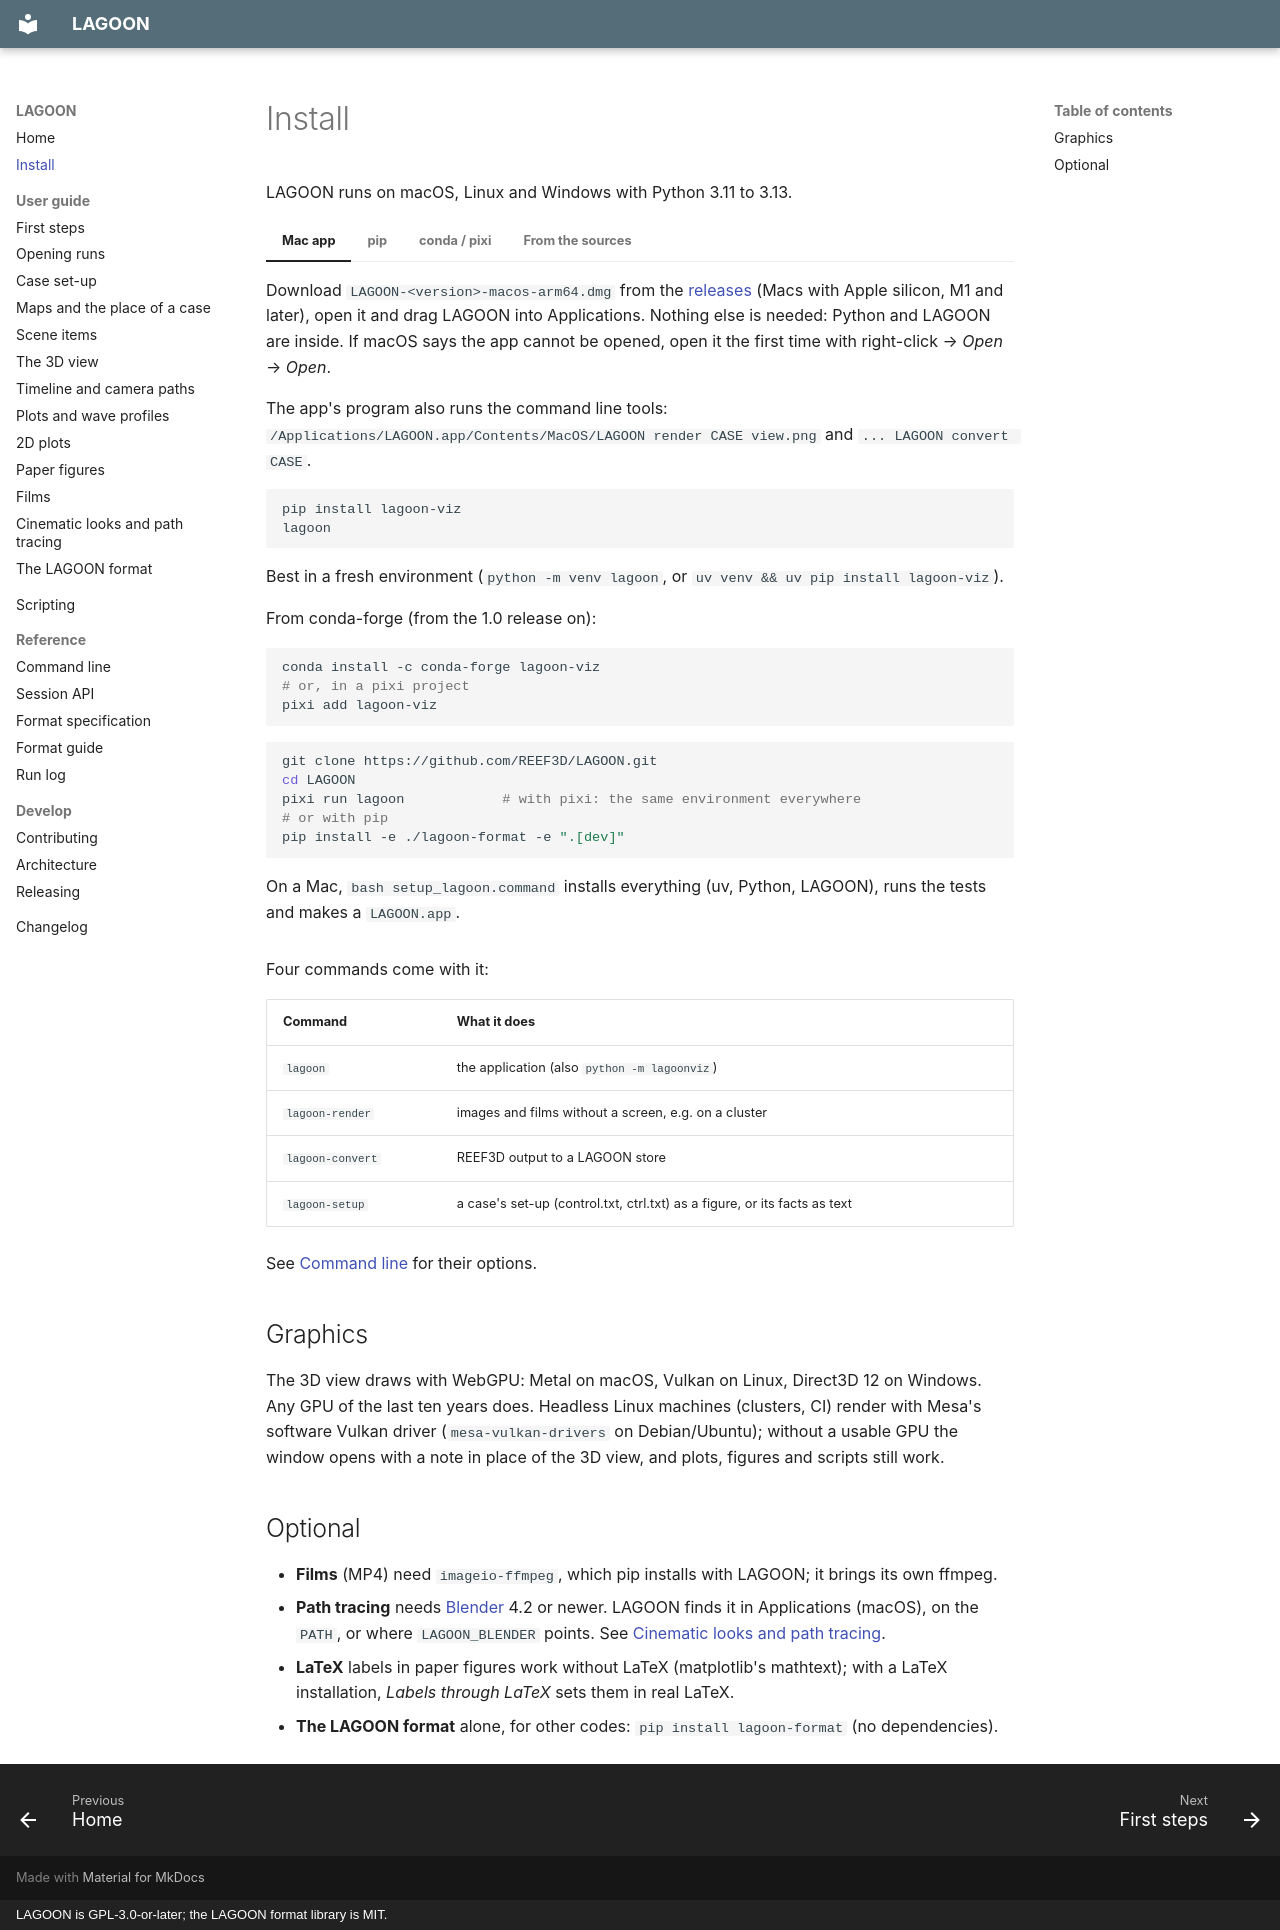

repository: REEF3D/LAGOON · page: install/index.html · generator: mkdocs · copyright: LAGOON is GPL-3.0-or-later; the LAGOON format library is MIT.

# Install

LAGOON runs on macOS, Linux and Windows with Python 3.11 to 3.13.

=== "Mac app"

    Download `LAGOON-<version>-macos-arm64.dmg` from the
    [releases](https://github.com/REEF3D/LAGOON/releases) (Macs with Apple
    silicon, M1 and later), open it and drag LAGOON into Applications. Nothing else
    is needed: Python and LAGOON are inside. If macOS says the app cannot be
    opened, open it the first time with right-click → *Open* → *Open*.

    The app's program also runs the command line tools:
    `/Applications/LAGOON.app/Contents/MacOS/LAGOON render CASE view.png` and
    `... LAGOON convert CASE`.

=== "pip"

    ```bash
    pip install lagoon-viz
    lagoon
    ```

    Best in a fresh environment (`python -m venv lagoon`, or
    `uv venv && uv pip install lagoon-viz`).

=== "conda / pixi"

    From conda-forge (from the 1.0 release on):

    ```bash
    conda install -c conda-forge lagoon-viz
    # or, in a pixi project
    pixi add lagoon-viz
    ```

=== "From the sources"

    ```bash
    git clone https://github.com/REEF3D/LAGOON.git
    cd LAGOON
    pixi run lagoon            # with pixi: the same environment everywhere
    # or with pip
    pip install -e ./lagoon-format -e ".[dev]"
    ```

    On a Mac, `bash setup_lagoon.command` installs everything (uv, Python, LAGOON),
    runs the tests and makes a `LAGOON.app`.

Four commands come with it:

| Command | What it does |
| --- | --- |
| `lagoon` | the application (also `python -m lagoonviz`) |
| `lagoon-render` | images and films without a screen, e.g. on a cluster |
| `lagoon-convert` | REEF3D output to a LAGOON store |
| `lagoon-setup` | a case's set-up (control.txt, ctrl.txt) as a figure, or its facts as text |

See [Command line](reference/cli.md) for their options.

## Graphics

The 3D view draws with WebGPU: Metal on macOS, Vulkan on Linux, Direct3D 12 on
Windows. Any GPU of the last ten years does. Headless Linux machines (clusters,
CI) render with Mesa's software Vulkan driver (`mesa-vulkan-drivers` on
Debian/Ubuntu); without a usable GPU the window opens with a note in place of the
3D view, and plots, figures and scripts still work.

## Optional

- **Films** (MP4) need `imageio-ffmpeg`, which pip installs with LAGOON; it brings
  its own ffmpeg.
- **Path tracing** needs [Blender](https://www.blender.org) 4.2 or newer. LAGOON
  finds it in Applications (macOS), on the `PATH`, or where `LAGOON_BLENDER`
  points. See [Cinematic looks and path tracing](guide/cinematic.md).
- **LaTeX** labels in paper figures work without LaTeX (matplotlib's mathtext);
  with a LaTeX installation, *Labels through LaTeX* sets them in real LaTeX.
- **The LAGOON format** alone, for other codes: `pip install lagoon-format` (no
  dependencies).
